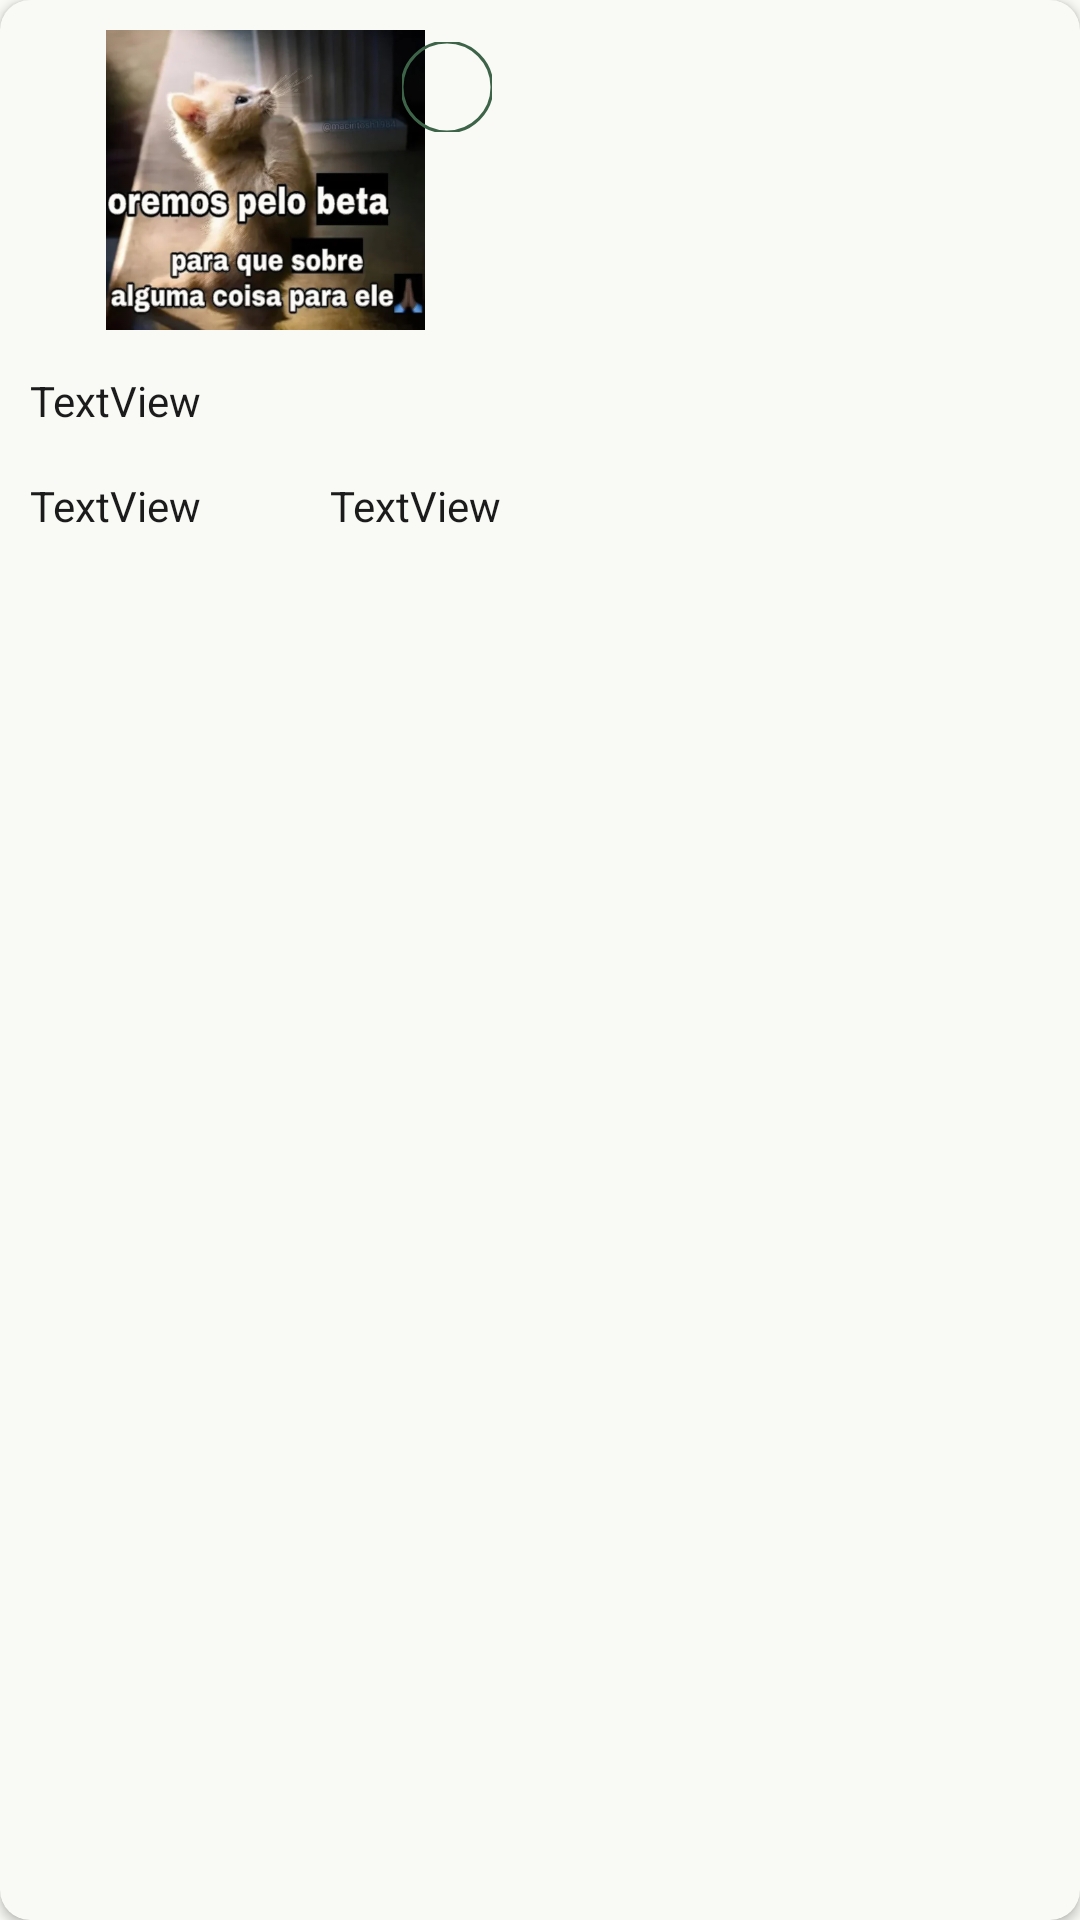

This screen was rendered from an Android layout file. Write that file and the resources it references.
<!-- AndroidManifest.xml: application theme AppTheme -->
<!-- res/layout/post_layout.xml -->
<?xml version="1.0" encoding="utf-8"?>
<androidx.cardview.widget.CardView xmlns:android="http://schemas.android.com/apk/res/android"
    xmlns:app="http://schemas.android.com/apk/res-auto"
    xmlns:tools="http://schemas.android.com/tools"
    android:id="@+id/card_post"
    android:layout_width="wrap_content"
    android:layout_height="wrap_content"
    android:layout_marginHorizontal="15dp"
    android:layout_marginVertical="5dp"
    android:backgroundTint="@color/md_theme_background"
    app:cardCornerRadius="10dp">

    <androidx.constraintlayout.widget.ConstraintLayout
        android:layout_width="wrap_content"
        android:layout_height="wrap_content"
        android:paddingHorizontal="5dp"
        android:paddingVertical="10dp">

        <ImageView
            android:id="@+id/image_post"
            android:layout_width="167dp"
            android:layout_height="100dp"
            app:layout_constraintEnd_toEndOf="parent"
            app:layout_constraintStart_toStartOf="parent"
            app:layout_constraintTop_toTopOf="parent"
            app:srcCompat="@drawable/carrosel_mock" />

        <TextView
            android:id="@+id/tx_title_post"
            android:layout_width="wrap_content"
            android:layout_height="wrap_content"
            android:layout_marginStart="5dp"
            android:layout_marginTop="14dp"
            android:text="TextView"
            android:textColor="@color/md_theme_onSurface"
            app:layout_constraintStart_toStartOf="parent"
            app:layout_constraintTop_toBottomOf="@+id/image_post" />

        <TextView
            android:id="@+id/tx_preco_post"
            android:layout_width="wrap_content"
            android:layout_height="wrap_content"
            android:layout_marginStart="5dp"
            android:layout_marginTop="16dp"
            android:text="TextView"
            android:textColor="@color/md_theme_onSurface"
            app:layout_constraintStart_toStartOf="parent"
            app:layout_constraintTop_toBottomOf="@+id/tx_title_post" />

        <TextView
            android:id="@+id/tx_qntd_post"
            android:layout_width="wrap_content"
            android:layout_height="wrap_content"
            android:layout_marginTop="16dp"
            android:layout_marginEnd="5dp"
            android:text="TextView"
            android:textColor="@color/md_theme_onSurface"
            app:layout_constraintEnd_toEndOf="parent"
            app:layout_constraintTop_toBottomOf="@+id/tx_title_post" />

        <com.google.android.material.imageview.ShapeableImageView
            android:id="@+id/image_industry_post"
            android:layout_width="30dp"
            android:layout_height="30dp"
            android:layout_marginTop="4dp"
            android:layout_marginEnd="8dp"
            app:layout_constraintEnd_toEndOf="parent"
            app:layout_constraintTop_toTopOf="parent"
            app:shapeAppearance="@style/ShapeAppearance.Material3.Corner.Full"
            app:strokeColor="@color/md_theme_primary"
            app:strokeWidth="1dp"
            tools:srcCompat="@tools:sample/avatars" />
    </androidx.constraintlayout.widget.ConstraintLayout>
</androidx.cardview.widget.CardView>
<!-- resources referenced by this layout -->
<resources>
  <color name="md_theme_background">#F9FAF5</color>
  <color name="md_theme_onSurface">#1C1B1B</color>
  <color name="md_theme_primary">#3D6448</color>
  <color name="md_theme_onPrimary">#FFFFFF</color>
  <color name="md_theme_primaryContainer">#567E60</color>
  <color name="md_theme_onPrimaryContainer">#F6FFF4</color>
  <color name="md_theme_secondary">#003B5A</color>
  <color name="md_theme_onSecondary">#FFFFFF</color>
  <color name="md_theme_secondaryContainer">#215273</color>
  <color name="md_theme_onSecondaryContainer">#97C5EB</color>
  <color name="md_theme_tertiary">#3D6448</color>
  <color name="md_theme_onTertiary">#FFFFFF</color>
  <color name="md_theme_tertiaryContainer">#567E60</color>
  <color name="md_theme_onTertiaryContainer">#F6FFF4</color>
  <color name="md_theme_error">#A71F26</color>
  <color name="md_theme_onError">#FFFFFF</color>
  <color name="md_theme_errorContainer">#C9393B</color>
  <color name="md_theme_onErrorContainer">#FFEFED</color>
  <color name="md_theme_onBackground">#1A1C1A</color>
  <color name="md_theme_surface">#FCF8F8</color>
  <color name="md_theme_surfaceVariant">#E0E3E3</color>
  <color name="md_theme_onSurfaceVariant">#444748</color>
  <color name="md_theme_outline">#747878</color>
  <color name="md_theme_outlineVariant">#C4C7C8</color>
  <color name="md_theme_inverseSurface">#313030</color>
  <color name="md_theme_inverseOnSurface">#F4F0EF</color>
  <color name="md_theme_inversePrimary">#A6D1AE</color>
  <color name="md_theme_primaryFixed">#C1EDC9</color>
  <color name="md_theme_onPrimaryFixed">#00210E</color>
  <color name="md_theme_primaryFixedDim">#A6D1AE</color>
  <color name="md_theme_onPrimaryFixedVariant">#284F34</color>
  <color name="md_theme_secondaryFixed">#CBE6FF</color>
  <color name="md_theme_onSecondaryFixed">#001E30</color>
  <color name="md_theme_secondaryFixedDim">#9ECCF2</color>
  <color name="md_theme_onSecondaryFixedVariant">#174B6B</color>
  <color name="md_theme_tertiaryFixed">#C1EDC9</color>
  <color name="md_theme_onTertiaryFixed">#00210E</color>
  <color name="md_theme_tertiaryFixedDim">#A6D1AE</color>
  <color name="md_theme_onTertiaryFixedVariant">#284F34</color>
  <color name="md_theme_surfaceDim">#DDD9D9</color>
  <color name="md_theme_surfaceBright">#FCF8F8</color>
  <color name="md_theme_surfaceContainerLowest">#FFFFFF</color>
  <color name="md_theme_surfaceContainerLow">#F6F3F2</color>
  <color name="md_theme_surfaceContainer">#F1EDEC</color>
  <color name="md_theme_surfaceContainerHigh">#EBE7E7</color>
  <color name="md_theme_surfaceContainerHighest">#E5E2E1</color>
</resources>
